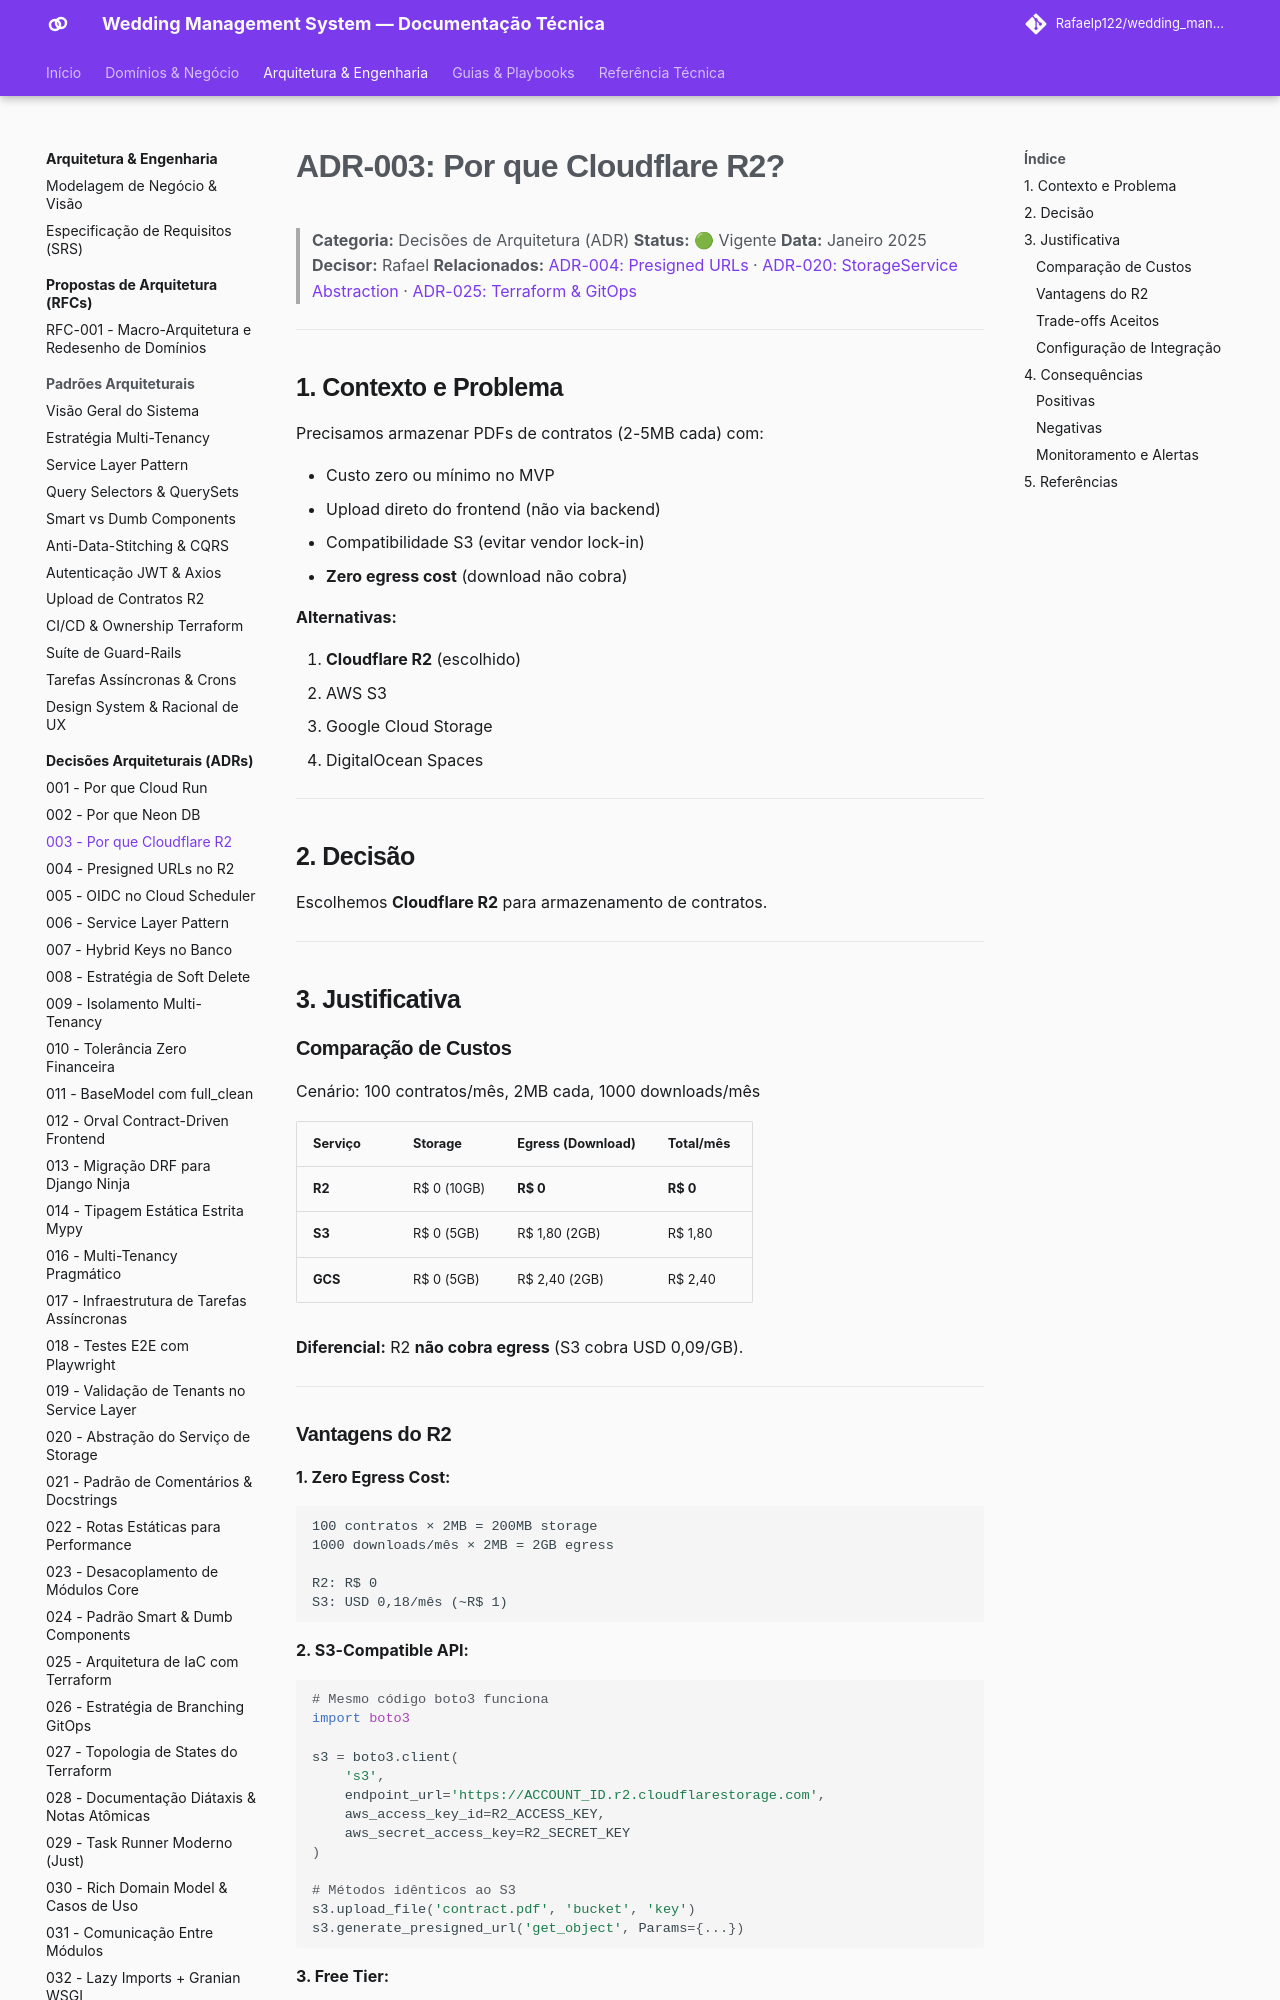

repository: Rafaelp122/wedding_management · page: architecture/adr/003-why-r2/index.html · generator: mkdocs

# ADR-003: Por que Cloudflare R2?

> **Categoria:** Decisões de Arquitetura (ADR)
> **Status:** 🟢 Vigente
> **Data:** Janeiro 2025
> **Decisor:** Rafael
> **Relacionados:** [ADR-004: Presigned URLs](004-presigned-urls.md) · [ADR-020: StorageService Abstraction](020-storage-service-abstraction.md) · [ADR-025: Terraform & GitOps](025-terraform-iac-architecture.md)

---

## 1. Contexto e Problema

Precisamos armazenar PDFs de contratos (2-5MB cada) com:

- Custo zero ou mínimo no MVP
- Upload direto do frontend (não via backend)
- Compatibilidade S3 (evitar vendor lock-in)
- **Zero egress cost** (download não cobra)

**Alternativas:**

1. **Cloudflare R2** (escolhido)
2. AWS S3
3. Google Cloud Storage
4. DigitalOcean Spaces

---

## 2. Decisão

Escolhemos **Cloudflare R2** para armazenamento de contratos.

---

## 3. Justificativa

### Comparação de Custos

Cenário: 100 contratos/mês, 2MB cada, 1000 downloads/mês

| Serviço | Storage     | Egress (Download) | Total/mês |
| ------- | ----------- | ----------------- | --------- |
| **R2**  | R$ 0 (10GB) | **R$ 0**          | **R$ 0**  |
| **S3**  | R$ 0 (5GB)  | R$ 1,80 (2GB)     | R$ 1,80   |
| **GCS** | R$ 0 (5GB)  | R$ 2,40 (2GB)     | R$ 2,40   |

**Diferencial:** R2 **não cobra egress** (S3 cobra USD 0,09/GB).

---
